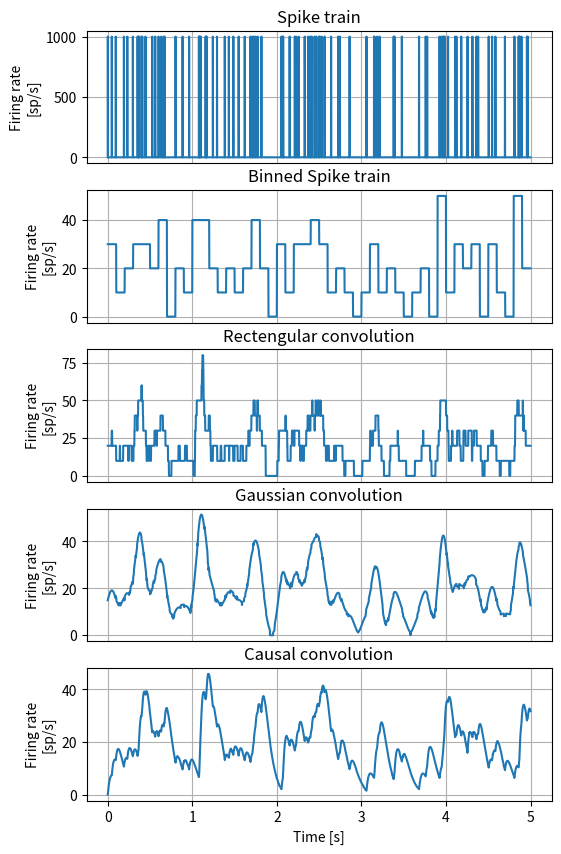
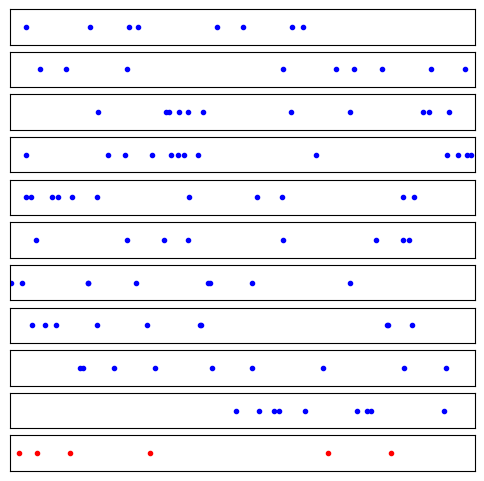
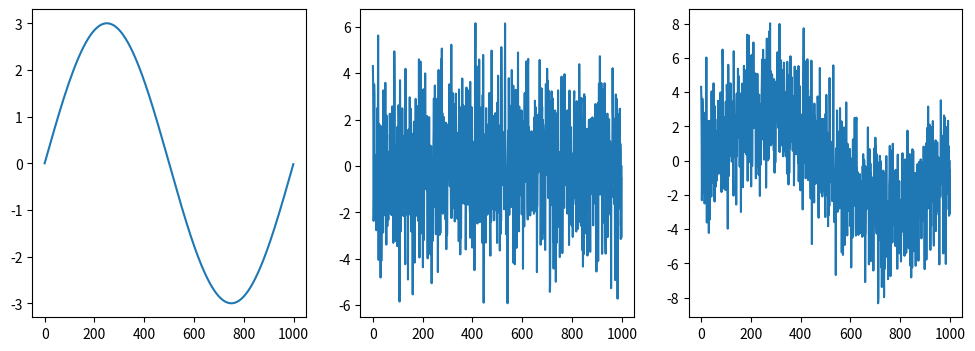

Here is the Python script that generated these plots, in order:
import numpy as np
import scipy.signal as sig
import matplotlib.pyplot as plt

%matplotlib widget
# %matplotlib inline

# Generate a "spike train" of a simulated Poisson neuron 

samp = 1000
rate = 20 / samp
duration = 5

spk_array = (np.random.uniform(size=samp*duration)<rate).astype(np.int32)
time_array = np.arange(0, duration, 1/samp)

def rate_plot(x, y, ax, title, samp=1000, bottom=False):
    ax.plot(x,y*samp)
    ax.set_ylabel('Firing rate\n[sp/s]')
    if bottom:
        ax.set_xlabel('Time [s]')
    else:
        ax.tick_params(bottom=False, labelbottom=False)
    ax.set_title(title)
    ax.grid()
    
fig, ax = plt.subplots(figsize=(6,10), nrows=5, ncols=1)

rate_plot(time_array, spk_array, ax[0], 'Spike train')

bin_size = 100
bin_array = np.zeros_like(spk_array, dtype=np.float32)
for i in np.arange(0, samp*duration, bin_size):
    bin_array[i:i+bin_size] = spk_array[i:i+bin_size].sum() / bin_size
rate_plot(time_array, bin_array, ax[1], 'Binned Spike train')

win_size = 100
win_array = np.ones(win_size)/win_size
rec_conv_array = np.convolve(spk_array, win_array, 'same')
rate_plot(time_array, rec_conv_array, ax[2], 'Rectengular convolution')

win_size = 200
conv_std = 50
gauss_array = sig.windows.gaussian(win_size, conv_std)
gauss_conv_array = np.convolve(spk_array, gauss_array / np.sum(gauss_array), 'same')
rate_plot(time_array, gauss_conv_array, ax[3], 'Gaussian convolution')

alpha = 0.02
t = np.arange(-300,301)
alpha_array = alpha**2*(t*(t>0))*np.exp(-alpha*t)
alpha_conv_array = np.convolve(spk_array, alpha_array, 'same')
rate_plot(time_array, alpha_conv_array, ax[4], 'Causal convolution', bottom=True)



nex = 11
fig, ax = plt.subplots(figsize=(6,6), nrows=nex, ncols=1)
def plot_pts(t, ax, c, rng):
    ax.plot(t, np.zeros_like(t),'.'+c)  
    ax.tick_params(left=False,
                bottom=False,
                labelleft=False,
                labelbottom=False)
    ax.set_xlim(rng)

samp = 1000
duration = 2
rate1, rate2 = 5/samp, 5/samp

for i in range(nex):
    if i<nex-1:
        rate, c = rate1, 'b'
    else:
        rate, c = rate2, 'r'
    spk_time = np.nonzero(np.random.uniform(size=samp*duration)<rate)
    plot_pts(spk_time,ax[i],c,[0, samp*duration])

def rms(s):
    return np.sqrt(np.mean(s**2))

samp = 1000
noise = np.random.normal(scale=2,size=samp)
signal = np.sin(np.arange(0,1,1/samp)*2*np.pi)*3
fig, ax = plt.subplots(figsize=(12,4), nrows=1, ncols=3)
ax[0].plot(signal)
ax[1].plot(noise)
ax[2].plot(signal+noise)

rms_signal, rms_noise = rms(signal), rms(noise)
print(f'RMS: signal {rms_signal:.2f} noise {rms_noise:.2f}')
snr = rms_signal / rms_noise
print(f'SNR: {snr**2:.2f} or {20*np.log10(snr):.2f}dB')
